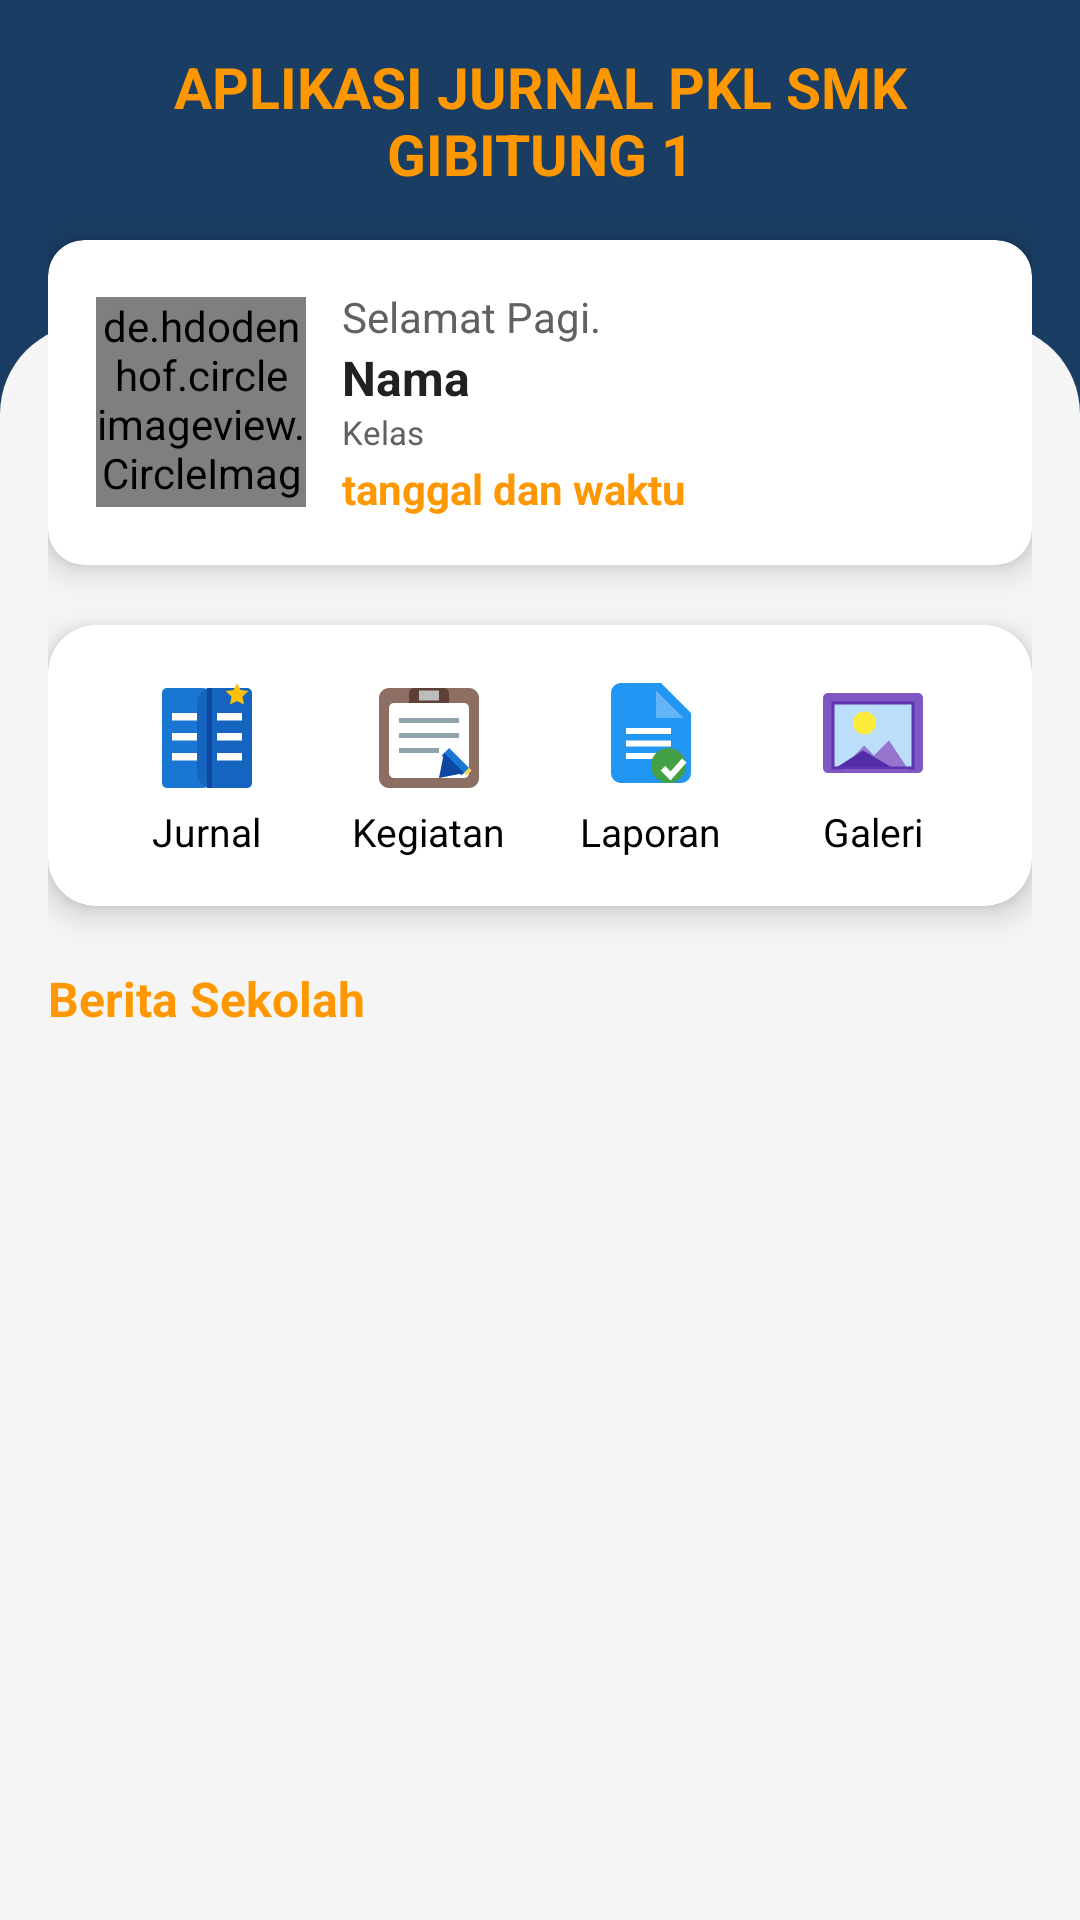

The Android layout XML behind this screen, and the referenced resources:
<!-- AndroidManifest.xml: application theme Theme.Apkjurnalsmkcbt1 -->
<!-- res/layout/fragment_siswa_beranda.xml -->
<?xml version="1.0" encoding="utf-8"?>
<LinearLayout xmlns:android="http://schemas.android.com/apk/res/android"
    xmlns:app="http://schemas.android.com/apk/res-auto"
    android:layout_width="match_parent"
    android:layout_height="match_parent"
    android:orientation="vertical"
    android:padding="16dp"
    android:background="@drawable/bg_beranda">

    
    <TextView
        android:id="@+id/tv_app_title"
        android:layout_width="match_parent"
        android:layout_height="wrap_content"
        android:text="APLIKASI JURNAL PKL SMK GIBITUNG 1"
        android:textSize="19sp"
        android:textColor="#FF9800"
        android:textStyle="bold"
        android:gravity="center"
        android:layout_marginBottom="16dp"/>

    
    <androidx.cardview.widget.CardView
        android:layout_width="match_parent"
        android:layout_height="wrap_content"
        app:cardCornerRadius="12dp"
        app:cardElevation="6dp"
        android:layout_marginBottom="20dp"
        app:cardBackgroundColor="@color/white"
        android:background="@drawable/bg_card_beranda">

        
        <LinearLayout
            android:layout_width="match_parent"
            android:layout_height="wrap_content"
            android:orientation="horizontal"
            android:padding="16dp">

            <de.hdodenhof.circleimageview.CircleImageView
                android:id="@+id/iv_profile"
                android:layout_width="70dp"
                android:layout_height="70dp"
                android:layout_gravity="center_vertical"
                android:layout_marginEnd="12dp"
                android:src="@drawable/ic_person" />

            <LinearLayout
                android:layout_width="0dp"
                android:layout_height="wrap_content"
                android:layout_weight="1"
                android:orientation="vertical">

                <TextView
                    android:id="@+id/tv_greeting"
                    android:layout_width="wrap_content"
                    android:layout_height="wrap_content"
                    android:text="Selamat Pagi."
                    android:textColor="#616161"
                    android:textSize="14sp" />

                <TextView
                    android:id="@+id/tv_user_name"
                    android:layout_width="wrap_content"
                    android:layout_height="wrap_content"
                    android:text="Nama"
                    android:textColor="#212121"
                    android:textSize="16sp"
                    android:textStyle="bold" />

                <TextView
                    android:id="@+id/tv_user_class"
                    android:layout_width="wrap_content"
                    android:layout_height="wrap_content"
                    android:text="Kelas"
                    android:textColor="#616161"
                    android:textSize="11sp"
                    android:layout_marginBottom="2dp" />

                <TextView
                    android:id="@+id/tv_date_time"
                    android:layout_width="wrap_content"
                    android:layout_height="wrap_content"
                    android:text="tanggal dan waktu"
                    android:textColor="@color/oren"
                    android:textSize="14sp"
                    android:textStyle="bold" />
            </LinearLayout>
        </LinearLayout>
    </androidx.cardview.widget.CardView>

    
    <androidx.cardview.widget.CardView
        android:layout_width="match_parent"
        android:layout_height="wrap_content"
        app:cardCornerRadius="16dp"
        app:cardElevation="6dp"
        android:layout_marginBottom="20dp"
        app:cardBackgroundColor="@color/white"
        android:background="@drawable/bg_card_beranda">

        
        <LinearLayout
            android:layout_width="match_parent"
            android:layout_height="wrap_content"
            android:orientation="vertical"
            android:padding="16dp">

            
            <LinearLayout
                android:layout_width="match_parent"
                android:layout_height="wrap_content"
                android:orientation="horizontal"
                android:gravity="center"
                android:weightSum="4">

                
                <LinearLayout
                    android:layout_width="0dp"
                    android:layout_height="wrap_content"
                    android:layout_weight="1"
                    android:orientation="vertical"
                    android:gravity="center">

                    <ImageView
                        android:id="@+id/iv_jurnal"
                        android:layout_width="40dp"
                        android:layout_height="40dp"
                        android:src="@drawable/jurnal_fitur_icon" />

                    <TextView
                        android:layout_width="wrap_content"
                        android:layout_height="wrap_content"
                        android:text="Jurnal"
                        android:textSize="13sp"
                        android:textColor="#000000"
                        android:layout_marginTop="4dp"/>
                </LinearLayout>

                
                <LinearLayout
                    android:layout_width="0dp"
                    android:layout_height="wrap_content"
                    android:layout_weight="1"
                    android:orientation="vertical"
                    android:gravity="center">

                    <ImageView
                        android:id="@+id/iv_kegiatan"
                        android:layout_width="40dp"
                        android:layout_height="40dp"
                        android:src="@drawable/kegiatan_fitur_icon" />

                    <TextView
                        android:layout_width="wrap_content"
                        android:layout_height="wrap_content"
                        android:text="Kegiatan"
                        android:textSize="13sp"
                        android:textColor="#000000"
                        android:layout_marginTop="4dp"/>
                </LinearLayout>

                
                <LinearLayout
                    android:layout_width="0dp"
                    android:layout_height="wrap_content"
                    android:layout_weight="1"
                    android:orientation="vertical"
                    android:gravity="center">

                    <ImageView
                        android:id="@+id/iv_laporan"
                        android:layout_width="40dp"
                        android:layout_height="40dp"
                        android:src="@drawable/laporan_fitur_icon" />

                    <TextView
                        android:layout_width="wrap_content"
                        android:layout_height="wrap_content"
                        android:text="Laporan"
                        android:textSize="13sp"
                        android:textColor="#000000"
                        android:layout_marginTop="4dp"/>
                </LinearLayout>

                
                <LinearLayout
                    android:layout_width="0dp"
                    android:layout_height="wrap_content"
                    android:layout_weight="1"
                    android:orientation="vertical"
                    android:gravity="center">

                    <ImageView
                        android:id="@+id/iv_galeri"
                        android:layout_width="40dp"
                        android:layout_height="40dp"
                        android:src="@drawable/galeri_fitur_icon" />

                    <TextView
                        android:layout_width="wrap_content"
                        android:layout_height="wrap_content"
                        android:text="Galeri"
                        android:textSize="13sp"
                        android:textColor="#000000"
                        android:layout_marginTop="4dp"/>
                </LinearLayout>
            </LinearLayout>
        </LinearLayout>
    </androidx.cardview.widget.CardView>

    
    <TextView
        android:id="@+id/tv_berita_title"
        android:layout_width="wrap_content"
        android:layout_height="wrap_content"
        android:layout_marginBottom="8dp"
        android:text="Berita Sekolah"
        android:textColor="@color/oren"
        android:textSize="16sp"
        android:layout_gravity=""
        android:textStyle="bold" />



</LinearLayout>
<!-- resources referenced by this layout -->
<resources>
  <color name="oren">#FF9800</color>
  <color name="white">#FFFFFFFF</color>
  <!-- drawable bg_beranda (drawable) -->
  <?xml version="1.0" encoding="utf-8"?>
  <layer-list xmlns:android="http://schemas.android.com/apk/res/android">
  
      
      <item
          android:top="0dp"
          android:bottom="100dp"> 
          <shape android:shape="rectangle">
              <solid android:color="@color/bg" />
  
          </shape>
      </item>
  
      
      <item android:top="108dp"> 
          <shape android:shape="rectangle">
              <solid android:color="#F5F5F5" />
              <corners
                  android:topLeftRadius="30dp"
                  android:topRightRadius="30dp"
                  android:bottomLeftRadius="0dp"
                  android:bottomRightRadius="0dp"/>
          </shape>
      </item>
  
  </layer-list>
  <!-- drawable bg_card_beranda (drawable) -->
  <?xml version="1.0" encoding="utf-8"?>
  <shape xmlns:android="http://schemas.android.com/apk/res/android"
      android:shape="rectangle">
  
      
      <solid android:color="@color/white" />
  
      
      <corners
          android:topLeftRadius="8dp"
          android:topRightRadius="8dp"
          android:bottomLeftRadius="8dp"
          android:bottomRightRadius="8dp" />
  
  
  
  </shape>
  <!-- drawable galeri_fitur_icon (drawable) -->
  <?xml version="1.0" encoding="utf-8"?>
  <vector xmlns:android="http://schemas.android.com/apk/res/android"
      android:width="48dp"
      android:height="48dp"
      android:viewportWidth="24"
      android:viewportHeight="24">
  
      
      <path
          android:fillColor="#7E57C2"
          android:pathData="M3,4H21C21.55,4 22,4.45 22,5V19C22,19.55 21.55,20 21,20H3C2.45,20 2,19.55 2,19V5C2,4.45 2.45,4 3,4Z"/>
  
      
      <path
          android:fillColor="#BBDEFB"
          android:pathData="M4,6H20V19H4V6Z"/>
  
      
      <path
          android:fillColor="#FFEB3B"
          android:pathData="M8,10a2.3,2.3 0 1,0 4.6,0a2.3,2.3 0 1,0 -4.6,0Z"/>
  
      
      <path
          android:fillColor="#9575CD"
          android:pathData="M6,19l4.2,-4.5 2,2 3,-3 4,6H6Z"/>
  
      
      <path
          android:fillColor="#512DA8"
          android:pathData="M4.5,19l5.5,-3.5 6,3.5H4.5Z"/>
  
      
      <path
          android:strokeColor="#5E35B1"
          android:strokeWidth="0.6"
          android:fillColor="@android:color/transparent"
          android:pathData="M4,6H20V19H4V6Z"/>
  </vector>
  <!-- drawable laporan_fitur_icon (drawable) -->
  <?xml version="1.0" encoding="utf-8"?>
  <vector xmlns:android="http://schemas.android.com/apk/res/android"
      android:width="48dp"
      android:height="48dp"
      android:viewportWidth="24"
      android:viewportHeight="24">
  
      
      <path
          android:fillColor="#2196F3"
          android:pathData="M14,2H6C4.9,2 4,2.9 4,4V20C4,21.1 4.9,22 6,22H18C19.1,22 20,21.1 20,20V8L14,2Z"/>
  
      
      <path
          android:fillColor="#64B5F6"
          android:pathData="M13,9V3.5L18.5,9H13Z"/>
  
      
      <path android:fillColor="#FFFFFF" android:pathData="M7,11H16V12.2H7V11Z"/>
      <path android:fillColor="#FFFFFF" android:pathData="M7,13.5H16V14.7H7V13.5Z"/>
      <path android:fillColor="#FFFFFF" android:pathData="M7,16H13V17.2H7V16Z"/>
  
      
      <path
          android:fillColor="#43A047"
          android:pathData="M19,18.5a3.5,3.5 0 1,1 -7,0a3.5,3.5 0 1,1 7,0Z"/>
  
      
      <path
          android:fillColor="#FFFFFF"
          android:pathData="M14.8,18.6l1.1,1.1 2.3,-2.6 0.9,0.8 -3.2,3.6 -2,-2z"/>
  </vector>
  <style name="Theme.Apkjurnalsmkcbt1" parent="Base.Theme.Apkjurnalsmkcbt1" />
  <color name="bg">#1A3D63</color>
  <style name="Base.Theme.Apkjurnalsmkcbt1" parent="Theme.Material3.DayNight.NoActionBar">
          
          
      </style>
</resources>
